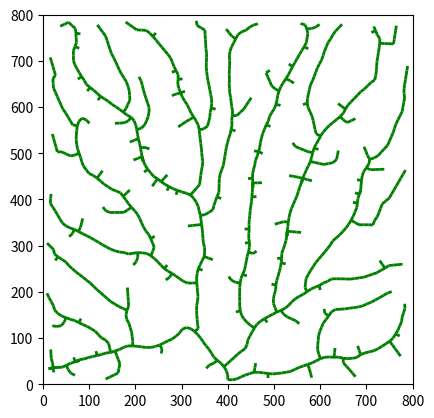

This figure's Python source:
import numpy as np
import matplotlib.pyplot as plt
from matplotlib.collections import LineCollection

def generate_attraction_points(n, width, height):
    return np.random.rand(n, 2) * [width, height]

def find_nearest_nodes(attraction_points, nodes, di):
    nearest_nodes = {}
    for point in attraction_points:
        distances = np.linalg.norm(nodes - point, axis=1)
        nearest_index = np.argmin(distances)
        if distances[nearest_index] < di:
            if nearest_index in nearest_nodes:
                nearest_nodes[nearest_index].append(point)
            else:
                nearest_nodes[nearest_index] = [point]
    return nearest_nodes

def grow_tree(nodes, segments, nearest_nodes, D):
    new_nodes = []
    for v_index, points in nearest_nodes.items():
        v = nodes[v_index]
        direction = np.sum([(point - v) / np.linalg.norm(point - v) for point in points], axis=0)
        if np.linalg.norm(direction) == 0:
            continue

        direction_normalized = direction / np.linalg.norm(direction)
        v_new = v + direction_normalized * D

        new_nodes.append(v_new)
        segments.append((v, v_new))
    return new_nodes

def space_colonization(width, height, n_attraction_points, di, dk, D, max_steps):
    attraction_points = generate_attraction_points(n_attraction_points, width, height)
    # Начальный узел один - в центре нижней границы
    nodes = [np.array([width / 2, 10])]
    segments = []

    for step in range(max_steps):
        nearest_nodes = find_nearest_nodes(attraction_points, np.array(nodes), di)
        if not nearest_nodes:
            break

        new_nodes = grow_tree(nodes, segments, nearest_nodes, D)
        nodes.extend(new_nodes)

        # Удаление поглощенных точек
        to_remove = []
        for point in attraction_points:
            distances = np.linalg.norm(nodes - point, axis=1)
            if np.min(distances) < dk:
                to_remove.append(point)
        attraction_points = np.array([point for point in attraction_points if not any(np.array_equal(point, p) for p in to_remove)])

    return nodes, segments

def plot_tree(nodes, segments, width, height):
    fig, ax = plt.subplots()
    lc = LineCollection(segments, colors='green', linewidths=2)
    ax.add_collection(lc)
    ax.set_xlim(0, width)
    ax.set_ylim(0, height)
    ax.set_aspect('equal')
    plt.show()

# Параметры
width, height = 800, 800
n_attraction_points = 500
di = 100
dk = 20
D = 10
max_steps = 1000

# Генерация и отображение одного дерева
nodes, segments = space_colonization(width, height, n_attraction_points, di, dk, D, max_steps)
plot_tree(nodes, segments, width, height)